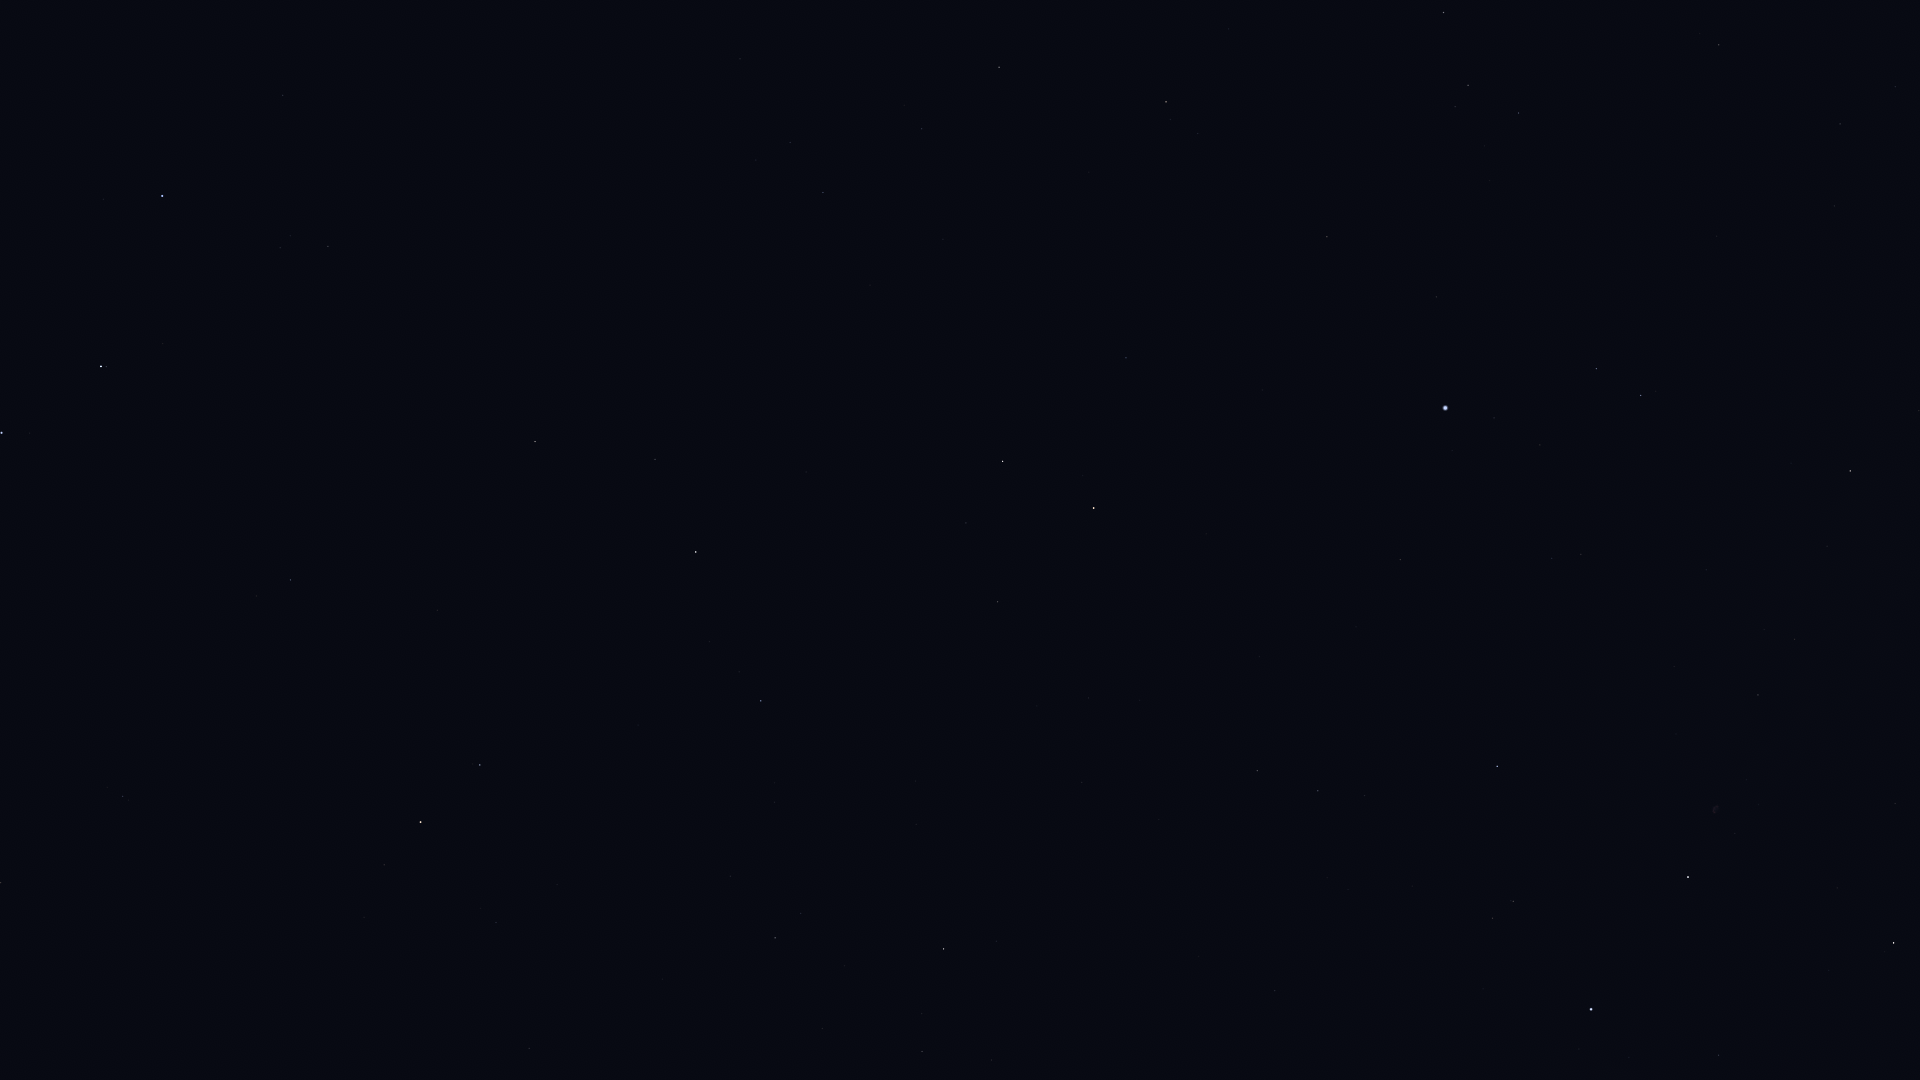

The file beside this chart, header and first rows:
Star_ID, Name, X, Y
56211, Giausar, 1, 883
58952, Tonatiuh, 195, 983
61177, Funi, 190, 904
61281, HIP 61281, 123, 796
62423, Tianyi, 112, 708
62956, Alioth, 1, 433
63076, Taiyi, 114, 666
65378, Mizar, 101, 366
65477, Alcor, 106, 367
66192, Liesma, 131, 325
67301, Alkaid, 162, 196
68756, Thuban, 290, 580
69732, Xuange, 283, 95
72487, Merga, 434, 97
72607, Kochab, 421, 822
73136, Baekdu, 431, 841
74961, Nikawiy, 588, 2
75097, Pherkad, 480, 765
75458, Edasich, 535, 442
77760, HIP 77760, 740, 59
78527, HIP 78527, 655, 459
79992, HIP 79992, 823, 192
80076, Hunor, 877, 70
80331, Athebyne, 696, 552
80838, Ogma, 950, 27
81126, HIP 81126, 922, 129
81833, HIP 81833, 999, 67
83608, Alrakis, 895, 455
83895, Aldhibah, 761, 701
84380, HIP 84380, 1166, 102
84606, HIP 84606, 1170, 119
85112, HIP 85112, 1198, 133
85670, Rastaban, 1003, 461
86414, HIP 86414, 1126, 358
86614, Dziban, 730, 876
86782, Alruba, 1020, 522
86974, HIP 86974, 1443, 12
87585, Grumium, 998, 602
87808, HIP 87808, 1327, 237
87833, Eltanin, 1094, 508
87933, HIP 87933, 1468, 85
88794, HIP 88794, 1518, 113
90344, Fafnir, 916, 824
91262, Vega, 1445, 408
91852, Xihe, 1511, 396
92420, Sheliak, 1596, 369
92791, HIP 92791, 1540, 445
93194, Sulafat, 1641, 395
94376, Altais, 944, 949
94481, Aladfar, 1552, 558
95771, Anser, 1919, 410
95853, HIP 95853, 1318, 791
95947, Albireo, 1850, 471
96100, Alsafi, 922, 1013
97165, Fawaris, 1497, 766
98110, HIP 98110, 1758, 695
100453, Sadr, 1688, 877
102098, Deneb, 1591, 1009
102488, Aljanah, 1894, 943
